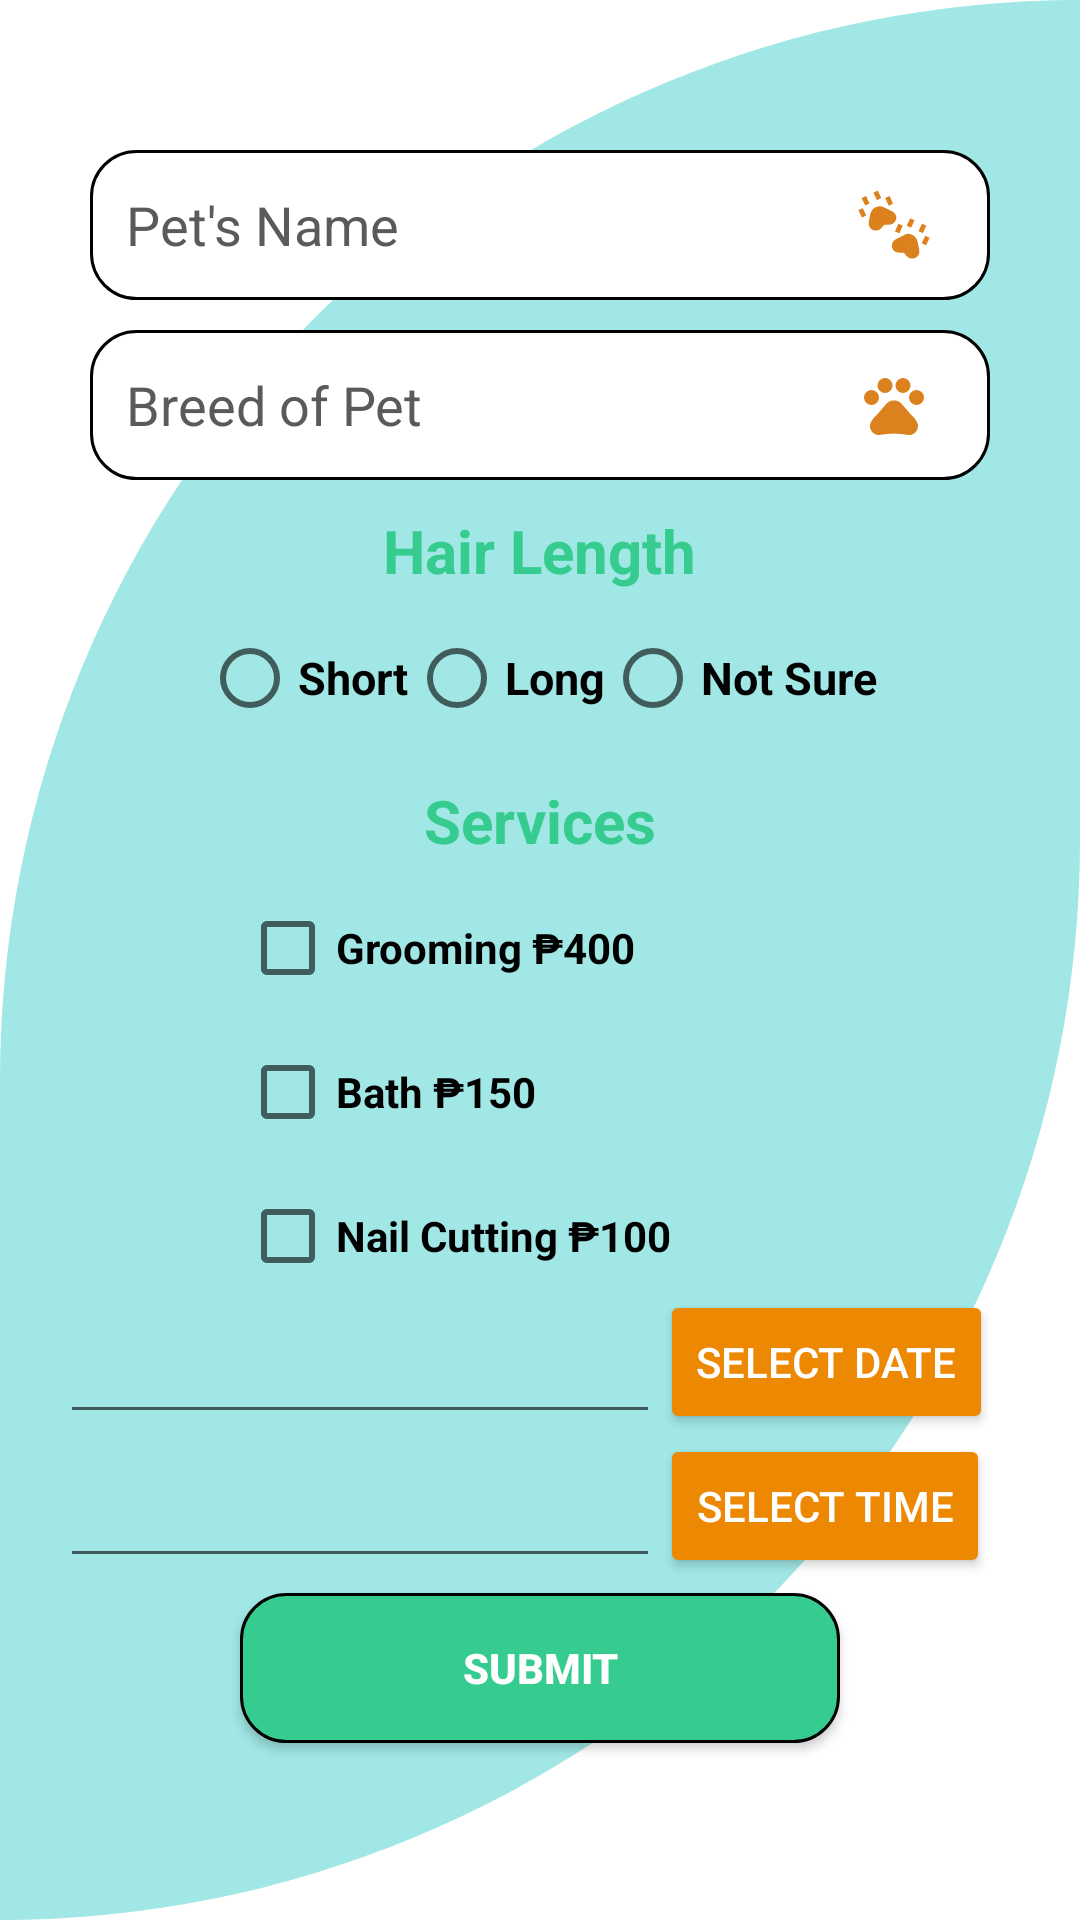

Layout XML and referenced resources for this Android screen:
<!-- AndroidManifest.xml: application theme Theme.PETMED -->
<!-- res/layout/activity_grooming.xml -->
<?xml version="1.0" encoding="utf-8"?>
<RelativeLayout xmlns:android="http://schemas.android.com/apk/res/android"
    xmlns:app="http://schemas.android.com/apk/res-auto"
    xmlns:tools="http://schemas.android.com/tools"
    android:layout_width="match_parent"
    android:layout_height="match_parent"
    android:background="@drawable/cutcard"
    tools:context=".grooming">




    <EditText
        android:id="@+id/Pets"
        android:layout_width="300dp"
        android:layout_height="50dp"
        android:layout_centerHorizontal="true"
        android:layout_marginTop="50dp"
        android:background="@drawable/shadow"
        android:drawableRight="@drawable/ic_paws_svgrepo_com"
        android:hint="Pet's Name"
        android:paddingStart="12dp"
        android:paddingEnd="20dp"
        android:inputType="textPersonName"
        android:textColor="@color/black"
        android:textColorHint="@color/grey" />

    <EditText
        android:id="@+id/Breed"
        android:layout_width="300dp"
        android:layout_height="50dp"
        android:layout_below="@id/Pets"
        android:layout_centerHorizontal="true"
        android:layout_marginTop="10dp"
        android:background="@drawable/shadow"
        android:drawableRight="@drawable/ic_baseline_pets_24"
        android:hint="Breed of Pet"
        android:paddingStart="12dp"
        android:paddingEnd="20dp"
        android:inputType="textPersonName"
        android:textColor="@color/black"
        android:textColorHint="@color/grey" />

    <TextView
        android:id="@+id/length"
        android:layout_width="wrap_content"
        android:layout_height="wrap_content"
        android:layout_below="@id/Breed"
        android:layout_centerInParent="true"
        android:layout_marginTop="10dp"
        android:text="Hair Length"
        android:textColor="@color/darkgreen"
        android:textSize="20sp"
        android:textStyle="bold" />

    <RadioGroup
        android:id="@+id/radio"
        android:layout_width="wrap_content"
        android:layout_height="wrap_content"
        android:layout_below="@id/length"
        android:layout_centerHorizontal="true"
        android:layout_marginTop="5dp"
        android:orientation="horizontal">
        <RadioButton
            android:layout_width="wrap_content"
            android:layout_height="wrap_content"
            android:text="Short"
            android:textSize="15sp"
            android:textStyle="bold"/>
        <RadioButton
            android:layout_width="wrap_content"
            android:layout_height="wrap_content"
            android:text="Long"
            android:textSize="15sp"
            android:textStyle="bold"/>
        <RadioButton
            android:layout_width="wrap_content"
            android:layout_height="wrap_content"
            android:text="Not Sure"
            android:textSize="15sp"
            android:textStyle="bold"/>
    </RadioGroup>


    <TextView
        android:id="@+id/Service"
        android:layout_width="wrap_content"
        android:layout_height="wrap_content"
        android:layout_below="@id/radio"
        android:layout_centerInParent="true"
        android:layout_marginTop="10dp"
        android:text="Services"
        android:textColor="@color/darkgreen"
        android:textSize="20sp"
        android:textStyle="bold" />

    <CheckBox
        android:id="@+id/radio1"
        android:layout_width="200dp"
        android:layout_height="wrap_content"
        android:layout_below="@id/Service"
        android:layout_centerInParent="true"
        android:layout_marginTop="5dp"
        android:text="Grooming ₱400 "
        android:textStyle="bold">

    </CheckBox>


    <CheckBox
        android:id="@+id/radio2"
        android:layout_width="200dp"
        android:layout_height="wrap_content"
        android:layout_below="@id/radio1"
        android:layout_centerHorizontal="true"
        android:text="Bath ₱150 "
        android:textStyle="bold">

    </CheckBox>

    <CheckBox
        android:id="@+id/radio3"
        android:layout_width="200dp"
        android:layout_height="wrap_content"
        android:layout_below="@id/radio2"
        android:layout_centerHorizontal="true"
        android:text="Nail Cutting ₱100 "
        android:textStyle="bold">

    </CheckBox>

    <EditText
        android:id="@+id/in_date"
        android:layout_width="200dp"
        android:layout_height="wrap_content"
        android:layout_below="@id/radio2"
        android:layout_alignParentStart="true"
        android:layout_alignParentLeft="true"
        android:layout_alignParentTop="true"
        android:layout_centerInParent="true"
        android:layout_marginStart="20dp"
        android:layout_marginLeft="-3dp"
        android:layout_marginTop="430dp"
        android:minHeight="48dp" />

    <Button
        android:id="@+id/btn_date"
        android:layout_width="wrap_content"
        android:layout_height="wrap_content"
        android:layout_alignBottom="@+id/in_date"
        android:layout_toEndOf="@+id/in_date"
        android:layout_toRightOf="@+id/in_date"
        android:backgroundTint="@color/orange"
        android:text="SELECT DATE"
        android:textColor="@color/white" />

    <EditText
        android:id="@+id/in_time"
        android:layout_width="200dp"
        android:layout_height="wrap_content"
        android:layout_below="@+id/in_date"
        android:layout_alignParentStart="true"
        android:layout_alignParentLeft="true"
        android:layout_marginStart="20dp"
        android:minHeight="48dp" />

    <Button
        android:id="@+id/btn_time"
        android:layout_width="wrap_content"
        android:layout_height="wrap_content"
        android:layout_below="@+id/btn_date"
        android:layout_alignStart="@+id/btn_date"
        android:layout_alignLeft="@+id/btn_date"
        android:layout_centerVertical="true"
        android:text="SELECT TIME"
        android:backgroundTint="@color/orange"
        android:textColor="@color/white" />

    <Button
        android:layout_width="200dp"
        android:layout_height="50dp"
        android:layout_below="@id/btn_time"
        android:layout_centerInParent="true"
        android:layout_marginTop="5dp"
        android:background="@drawable/buttondesign"
        android:text="SUBMIT"
        android:textColor="@color/white"
        android:textStyle="bold" />




</RelativeLayout>
<!-- resources referenced by this layout -->
<resources>
  <color name="black">#FF000000</color>
  <color name="darkgreen">#37CC8F</color>
  <color name="grey">#5a595b</color>
  <color name="orange">#ED8803</color>
  <color name="white">#FFFFFFFF</color>
  <!-- drawable buttondesign (drawable) -->
  <?xml version="1.0" encoding="utf-8"?>
  <shape android:shape="rectangle" xmlns:android="http://schemas.android.com/apk/res/android">
      <stroke android:width="1dp" android:color="@color/black"/>
      <corners android:radius="15dp"/>
      <solid android:color="@color/darkgreen"/>
  
  </shape>
  <!-- drawable cutcard (drawable-v24) -->
  <?xml version="1.0" encoding="utf-8"?>
  <shape xmlns:android="http://schemas.android.com/apk/res/android"
      android:shape="rectangle">
      <solid android:color="@color/tifannyblue"/>
  
      <corners
          android:topLeftRadius="700dp"
          android:bottomRightRadius="700dp"/>
  
  </shape>
  <!-- drawable ic_baseline_pets_24 (drawable-v24) -->
  <vector xmlns:android="http://schemas.android.com/apk/res/android"
      android:width="24dp"
      android:height="24dp"
      android:viewportWidth="24"
      android:viewportHeight="24"
      android:tint="#db811d">
    <path
        android:fillColor="@android:color/white"
        android:pathData="M4.5,9.5m-2.5,0a2.5,2.5 0,1 1,5 0a2.5,2.5 0,1 1,-5 0"/>
    <path
        android:fillColor="@android:color/white"
        android:pathData="M9,5.5m-2.5,0a2.5,2.5 0,1 1,5 0a2.5,2.5 0,1 1,-5 0"/>
    <path
        android:fillColor="@android:color/white"
        android:pathData="M15,5.5m-2.5,0a2.5,2.5 0,1 1,5 0a2.5,2.5 0,1 1,-5 0"/>
    <path
        android:fillColor="@android:color/white"
        android:pathData="M19.5,9.5m-2.5,0a2.5,2.5 0,1 1,5 0a2.5,2.5 0,1 1,-5 0"/>
    <path
        android:fillColor="@android:color/white"
        android:pathData="M17.34,14.86c-0.87,-1.02 -1.6,-1.89 -2.48,-2.91 -0.46,-0.54 -1.05,-1.08 -1.75,-1.32 -0.11,-0.04 -0.22,-0.07 -0.33,-0.09 -0.25,-0.04 -0.52,-0.04 -0.78,-0.04s-0.53,0 -0.79,0.05c-0.11,0.02 -0.22,0.05 -0.33,0.09 -0.7,0.24 -1.28,0.78 -1.75,1.32 -0.87,1.02 -1.6,1.89 -2.48,2.91 -1.31,1.31 -2.92,2.76 -2.62,4.79 0.29,1.02 1.02,2.03 2.33,2.32 0.73,0.15 3.06,-0.44 5.54,-0.44h0.18c2.48,0 4.81,0.58 5.54,0.44 1.31,-0.29 2.04,-1.31 2.33,-2.32 0.31,-2.04 -1.3,-3.49 -2.61,-4.8z"/>
  </vector>
  <!-- drawable shadow (drawable-v24) -->
  <?xml version="1.0" encoding="utf-8"?>
  <shape android:shape="rectangle" xmlns:android="http://schemas.android.com/apk/res/android">
      <stroke android:width="1dp" android:color="@color/black"/>
      <corners android:radius="15dp"/>
      <solid android:color="@color/white"/>
  </shape>
  <style name="Theme.PETMED" parent="Theme.MaterialComponents.DayNight.DarkActionBar">
          
          <item name="colorPrimary">@color/darkgreen</item>
          <item name="colorPrimaryVariant">@color/tifannyblue</item>
          <item name="colorOnPrimary">@color/white</item>
          
          <item name="colorSecondary">@color/teal_200</item>
          <item name="colorSecondaryVariant">@color/teal_700</item>
          <item name="colorOnSecondary">@color/black</item>
          
          <item name="android:statusBarColor" tools:targetApi="l">?attr/colorPrimaryVariant</item>
          
      </style>
  <color name="tifannyblue">#A0E7E5</color>
  <color name="teal_200">#FF03DAC5</color>
  <color name="teal_700">#FF018786</color>
</resources>
